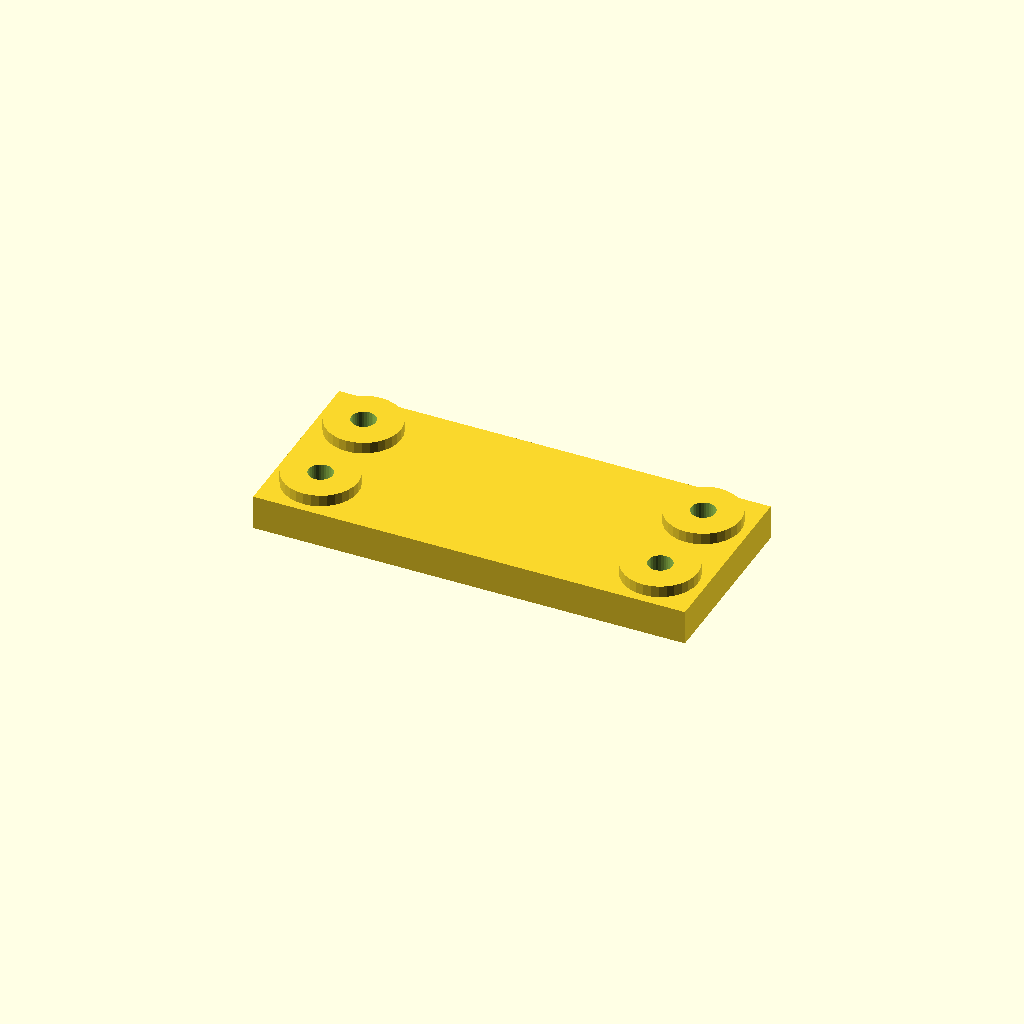
Cell 1 — every parameter at its default value.
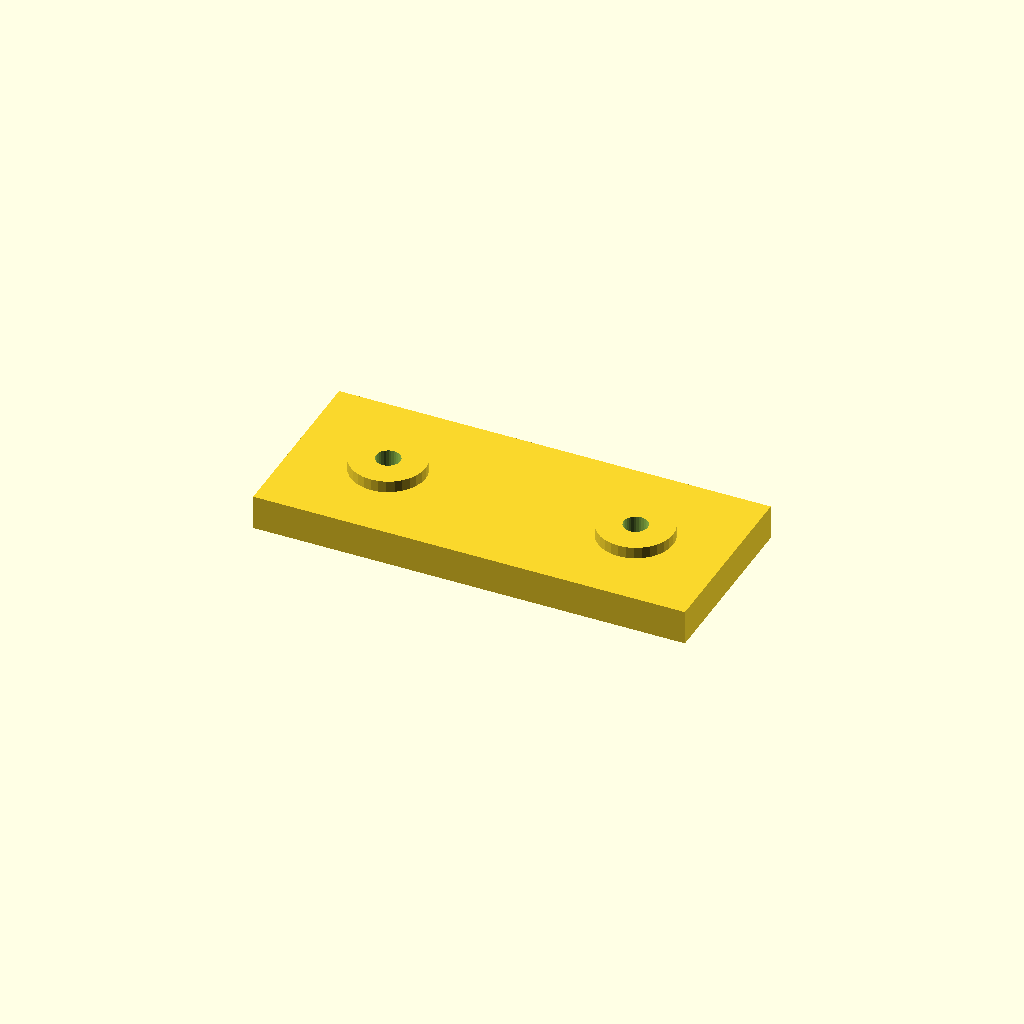
Cell 2: the same model with edge = 32.
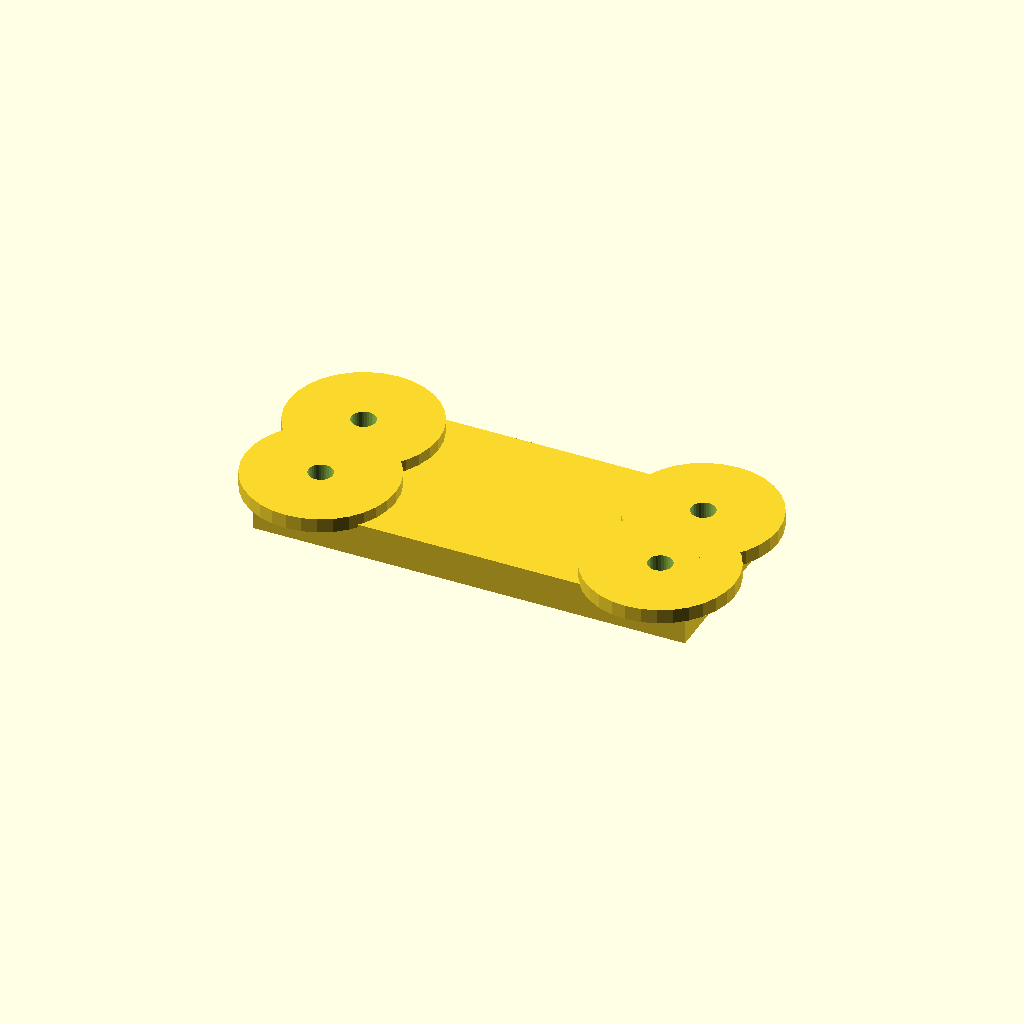
Cell 3: boss_d = 52 (everything else at default).
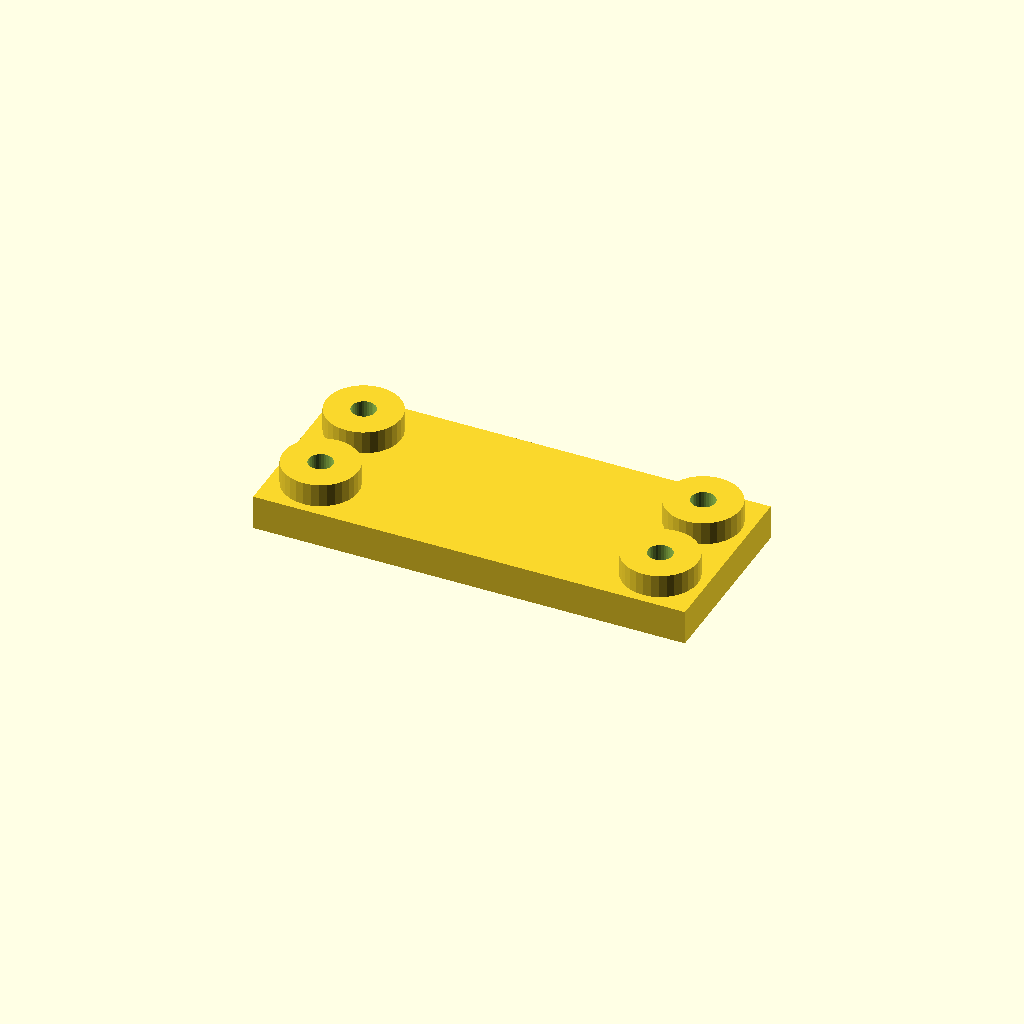
Cell 4 — boss_h set to 8, the other parameters unchanged.
One fixed orthographic camera (rotation 55°, 0°, 25°; colour scheme Cornfield) for every cell.
Source of the model, optional_data/data/place1/anchorpads/part_0215.scad:
$fn = 32;

// ----------------------------------------------------------------------
// Anchor pads 150 x 64 x 16
// four corner bosses with anchor holes
// ----------------------------------------------------------------------

// --- parameters (mm) ---
plate = [150, 64, 12];  // base plate size (x, y, z)
pads = 4;               // boss count, one per corner
edge = 16;              // boss centre offset from the plate edge
boss_d = 26;            // boss diameter
boss_h = 4;             // boss height above the base plate
hole_d = 8.4;           // hole diameter

// --- derived feature positions (mm) ---
height = plate[2] + boss_h;      // = 16   overall height of the part
corner_x = plate[0] / 2 - edge;  // = 59   boss centre X
corner_y = plate[1] / 2 - edge;  // = 16   boss centre Y
feature_centers = [
  [corner_x, corner_y],
  [-corner_x, corner_y],
  [-corner_x, -corner_y],
  [corner_x, -corner_y]
];   // boss centres, anchor holes are drilled there

// base plate, four bosses standing on it, anchor holes all the way through
difference() {
  union() {
    cube(plate, center = true);
    for (centre = feature_centers)
      translate([centre[0], centre[1], plate[2] / 2 - 1])
        cylinder(d = boss_d, h = boss_h + 1);
  }
  for (centre = feature_centers)
    translate([centre[0], centre[1], -height])
      cylinder(d = hole_d, h = 2 * height + 2);  // through boss and plate
}
Parameter table extracted from the source (name, type, default, range or options):
plate: vector, default [150, 64, 12]
pads: number, default 4
edge: number, default 16
boss_d: number, default 26
boss_h: number, default 4
hole_d: number, default 8.4
